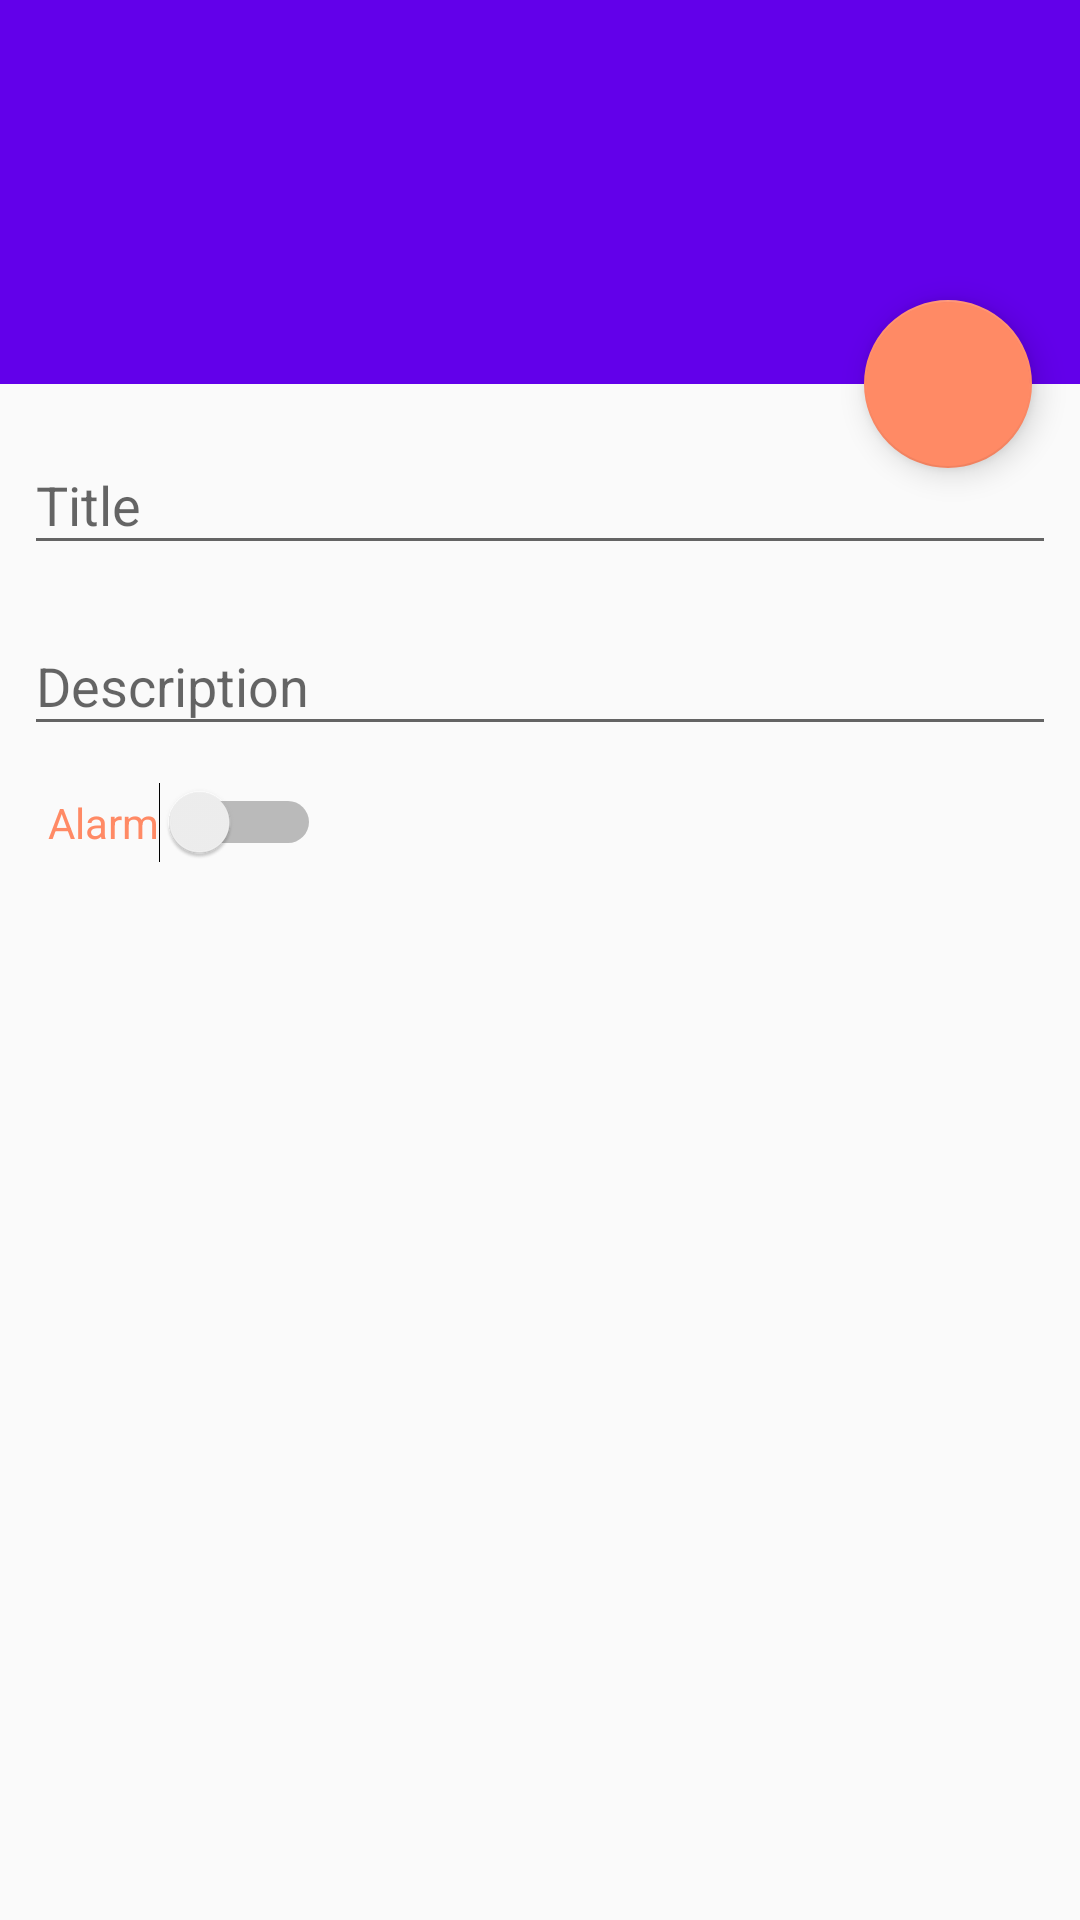

Write the Android layout XML for this screen, with the resource values it uses.
<!-- AndroidManifest.xml: application theme AppTheme -->
<!-- res/layout/activity_add_new.xml -->
<?xml version="1.0" encoding="utf-8"?>
<androidx.constraintlayout.widget.ConstraintLayout xmlns:android="http://schemas.android.com/apk/res/android"
    xmlns:app="http://schemas.android.com/apk/res-auto"
    xmlns:tools="http://schemas.android.com/tools"
    android:layout_width="match_parent"
    android:layout_height="match_parent"
    tools:context=".activity.AddEditActivity">

    <com.google.android.material.appbar.AppBarLayout
        android:id="@+id/addEditAppbarLayout"
        android:layout_width="match_parent"
        android:layout_height="0dp"
        android:theme="@style/AppTheme.AppBarOverlay"
        app:layout_constraintBottom_toTopOf="@id/guidelineOne"
        app:layout_constraintEnd_toEndOf="parent"
        app:layout_constraintStart_toStartOf="parent"
        app:layout_constraintTop_toTopOf="parent">

        <androidx.appcompat.widget.Toolbar
            android:id="@+id/addEditToolbar"
            android:layout_width="match_parent"
            android:layout_height="match_parent"
            android:background="?attr/colorPrimary"
            app:popupTheme="@style/AppTheme.PopupOverlay" />
    </com.google.android.material.appbar.AppBarLayout>

    <com.google.android.material.floatingactionbutton.FloatingActionButton
        android:id="@+id/addNewSaveIV"
        android:layout_width="wrap_content"
        android:layout_height="wrap_content"
        android:layout_marginEnd="16dp"
        android:src="@drawable/ic_save"
        app:fabSize="normal"
        app:layout_anchor="@id/addEditAppbarLayout"
        app:layout_anchorGravity="bottom|right"
        app:layout_constraintBottom_toBottomOf="@id/addEditAppbarLayout"
        app:layout_constraintEnd_toEndOf="parent"
        app:layout_constraintTop_toBottomOf="@id/addEditAppbarLayout" />

    <androidx.constraintlayout.widget.Guideline
        android:id="@+id/guidelineOne"
        android:layout_width="wrap_content"
        android:layout_height="wrap_content"
        android:orientation="horizontal"
        app:layout_constraintGuide_percent="0.2" />

    <com.google.android.material.textfield.TextInputLayout
        android:id="@+id/addTitleTIL"
        android:layout_width="0dp"
        android:layout_height="wrap_content"
        android:layout_margin="8dp"
        app:hintAnimationEnabled="true"
        app:hintEnabled="true"
        app:layout_constraintEnd_toEndOf="parent"
        app:layout_constraintStart_toStartOf="parent"
        app:layout_constraintTop_toBottomOf="@id/guidelineOne"
        tools:ignore="HardcodedText">

        <com.google.android.material.textfield.TextInputEditText
            android:id="@+id/addTitleTIE"
            android:layout_width="match_parent"
            android:layout_height="wrap_content"
            android:hint="Title"
            android:inputType="textCapWords"
            android:maxLines="1" />

    </com.google.android.material.textfield.TextInputLayout>

    <com.google.android.material.textfield.TextInputLayout
        android:id="@+id/addDescriptionTIL"
        android:layout_width="0dp"
        android:layout_height="wrap_content"
        android:layout_margin="8dp"
        app:hintAnimationEnabled="true"
        app:hintEnabled="true"
        app:layout_constraintEnd_toEndOf="parent"
        app:layout_constraintStart_toStartOf="parent"
        app:layout_constraintTop_toBottomOf="@id/addTitleTIL"
        tools:ignore="HardcodedText">

        <com.google.android.material.textfield.TextInputEditText
            android:id="@+id/addDescriptionTIE"
            android:layout_width="match_parent"
            android:layout_height="wrap_content"
            android:hint="Description"
            android:inputType="textCapSentences"
            android:lines="4" />
    </com.google.android.material.textfield.TextInputLayout>

    <Switch
        android:id="@+id/todoAddSwitch"
        android:layout_width="wrap_content"
        android:layout_height="wrap_content"
        android:layout_margin="8dp"
        android:padding="8dp"
        android:text="Alarm"
        android:textAlignment="textStart"
        android:textColor="@color/colorAccent"
        app:layout_constraintEnd_toEndOf="parent"
        app:layout_constraintHorizontal_bias="0"
        app:layout_constraintStart_toStartOf="parent"
        app:layout_constraintTop_toBottomOf="@id/addDescriptionTIL"
        tools:ignore="HardcodedText" />

    <TimePicker
        android:id="@+id/todoAddTimePicker"
        android:layout_width="wrap_content"
        android:layout_height="wrap_content"
        android:layout_marginTop="8dp"
        android:timePickerMode="spinner"
        android:visibility="gone"
        app:layout_constraintBottom_toTopOf="@id/todoAddDatePicker"
        app:layout_constraintEnd_toEndOf="parent"
        app:layout_constraintStart_toStartOf="parent"
        app:layout_constraintTop_toBottomOf="@id/todoAddSwitch" />

    <DatePicker
        android:id="@+id/todoAddDatePicker"
        android:layout_width="wrap_content"
        android:layout_height="wrap_content"
        android:layout_marginTop="8dp"
        android:calendarViewShown="false"
        android:datePickerMode="spinner"
        android:minDate="04/15/2020"
        android:spinnersShown="true"
        android:visibility="gone"
        app:layout_constraintBottom_toBottomOf="parent"
        app:layout_constraintEnd_toEndOf="parent"
        app:layout_constraintStart_toStartOf="parent" />

</androidx.constraintlayout.widget.ConstraintLayout>
<!-- resources referenced by this layout -->
<resources>
  <color name="colorAccent">#ff8a65</color>
  <style name="AppTheme.AppBarOverlay" parent="ThemeOverlay.AppCompat.DayNight.ActionBar" />
  <style name="AppTheme.PopupOverlay" parent="ThemeOverlay.AppCompat.Light" />
  <style name="AppTheme" parent="Theme.AppCompat.DayNight.NoActionBar">
          
          <item name="colorPrimary">@color/colorPrimary</item>
          <item name="colorPrimaryDark">@color/colorPrimaryDark</item>
          <item name="colorAccent">@color/colorAccent</item>
      </style>
  <color name="colorPrimary">#6200ea</color>
  <color name="colorPrimaryDark">#651fff</color>
</resources>
